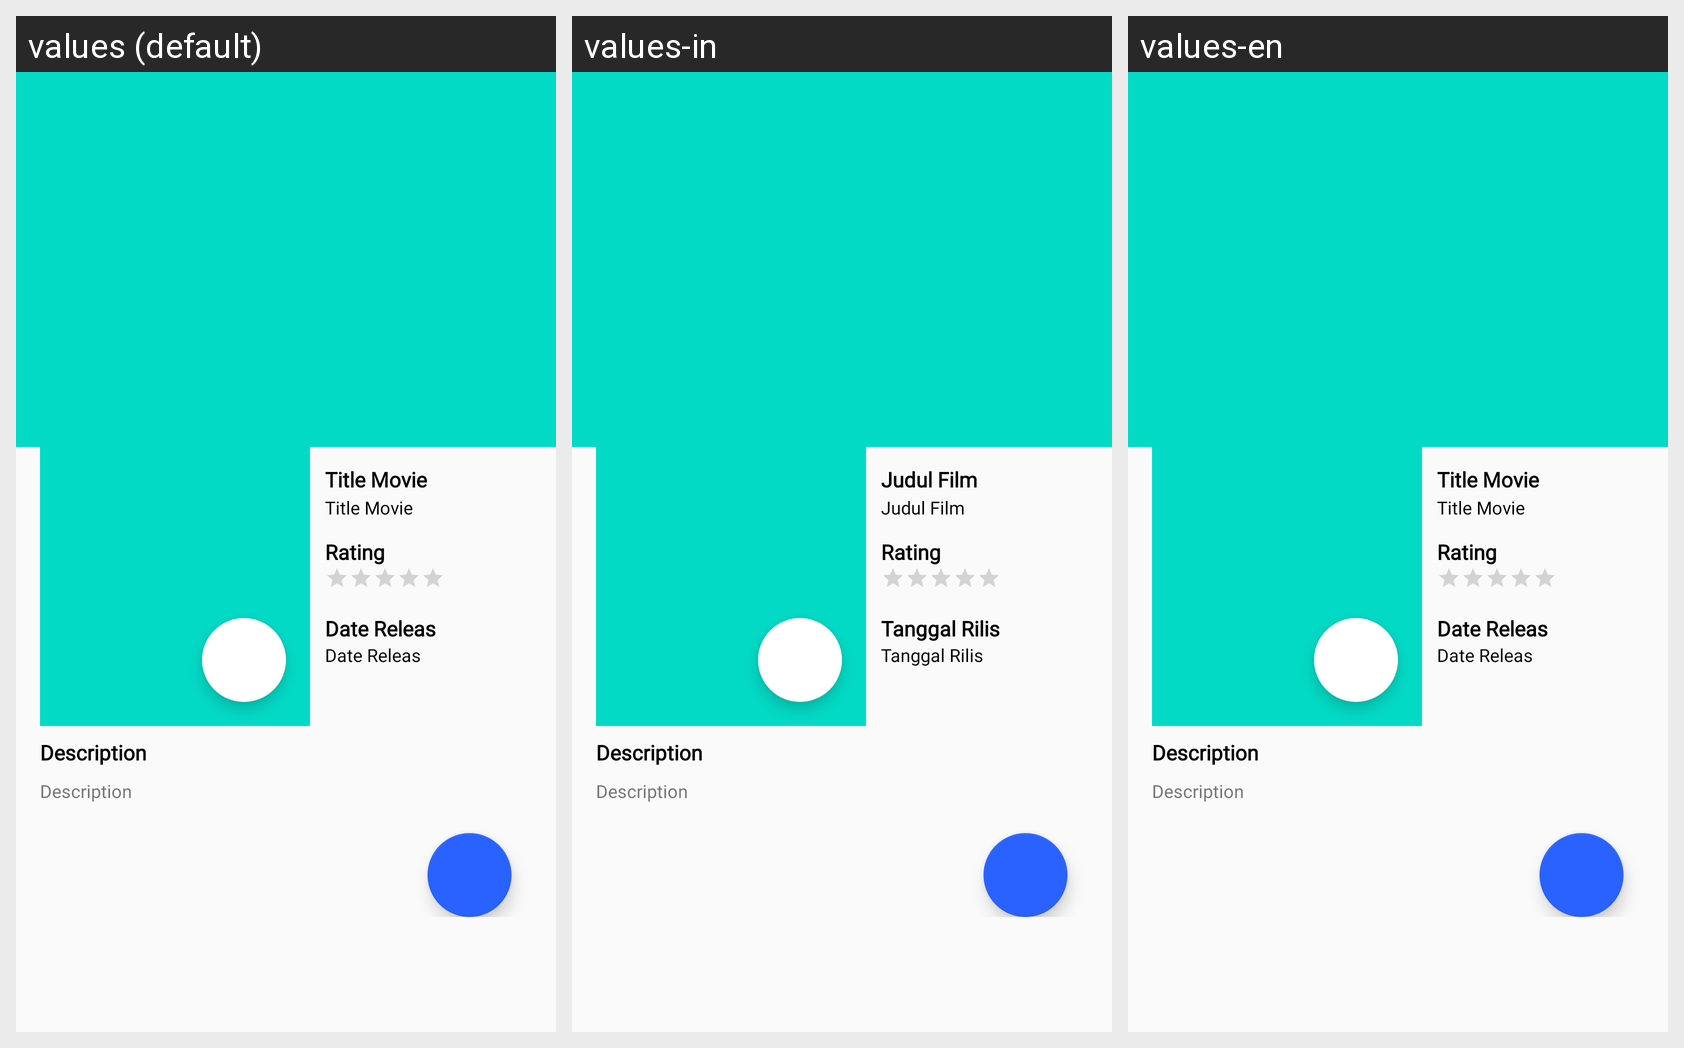

Here is an Android app screen in its default locale and in the app's own translations. Write out the translated-string differences for the strings that appear on this screen.
Android screen res/layout/activity_detail.xml rendered under 3 locales, left to right: values (default), values-in, values-en. Device: Nexus 5 (rendered at 1080×1920; each locale shown at half size, 540×960, under a caption strip naming it); theme Theme.DefilmsApp4.
Strings drawn on this screen, with the default value and each locale's value (text and hints the layout hard-codes, and strings that could not be matched under every locale, appear in the picture but are not listed):

title_film
  values: Title Movie
  values-in: Judul Film
  values-en: Title Movie

rating
  values: Rating
  values-in: Rating
  values-en: Rating

date_releas
  values: Date Releas
  values-in: Tanggal Rilis
  values-en: Date Releas

description
  values: Description
  values-in: Description
  values-en: Description
